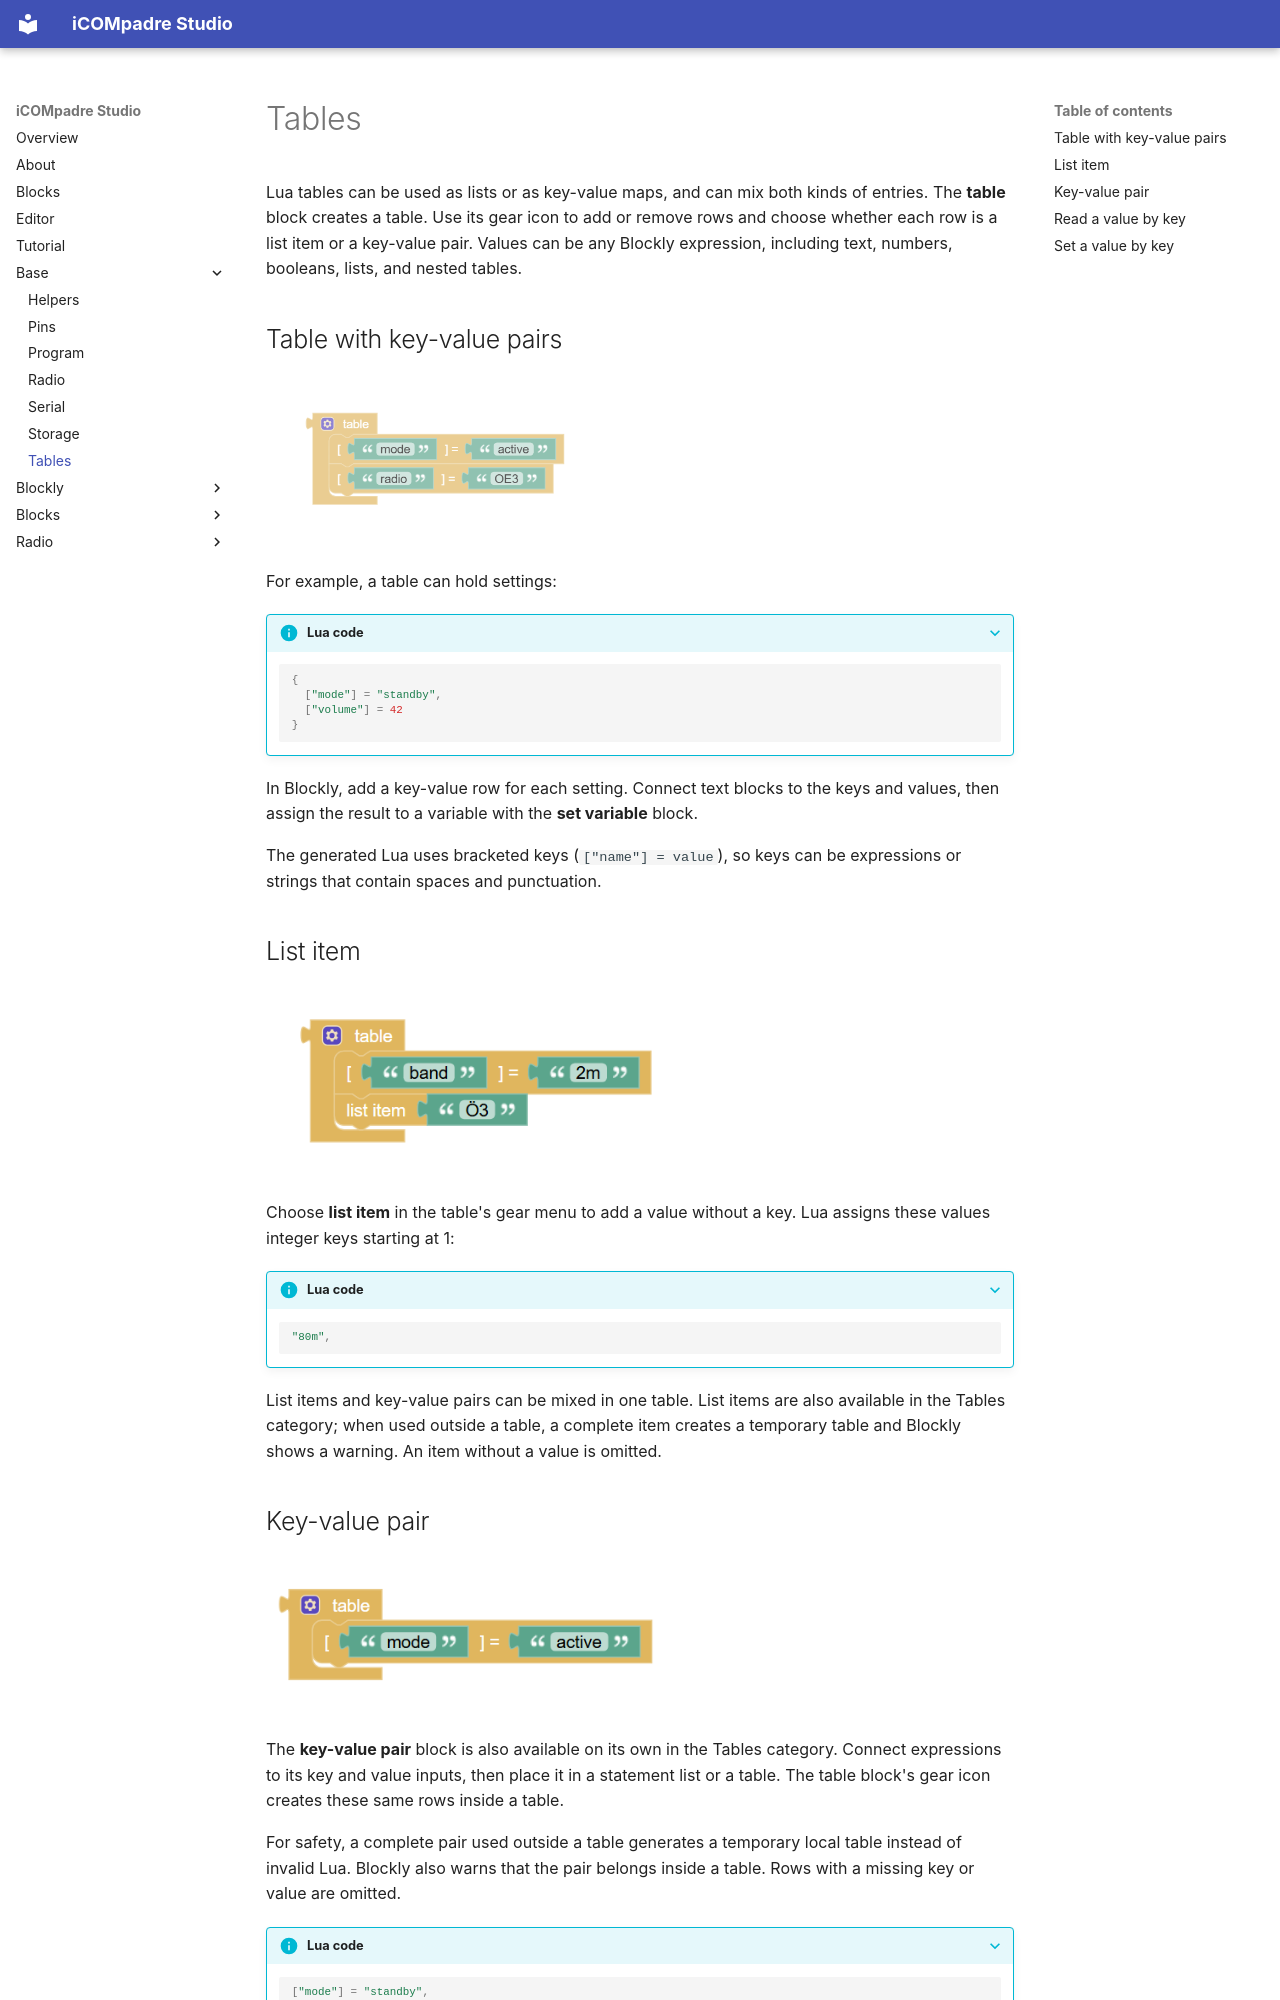

repository: bytebang/iCOMpadre-studio · page: base/tables.html · generator: mkdocs

# Tables

Lua tables can be used as lists or as key-value maps, and can mix both kinds of entries. The **table** block creates a table. Use its gear icon to add or remove rows and choose whether each row is a list item or a key-value pair. Values can be any Blockly expression, including text, numbers, booleans, lists, and nested tables.

## Table with key-value pairs {#lua_table}

![Table block](../img/lua_table.png){ width="338" }

For example, a table can hold settings:

??? info "Lua code"
    ```lua
    {
      ["mode"] = "standby",
      ["volume"] = 42
    }
    ```

In Blockly, add a key-value row for each setting. Connect text blocks to the keys and values, then assign the result to a variable with the **set variable** block.

The generated Lua uses bracketed keys (`["name"] = value`), so keys can be expressions or strings that contain spaces and punctuation.

## List item {#lua_table_list_item}

![List item block](../img/lua_table_list_item.png){ width="420" }

Choose **list item** in the table's gear menu to add a value without a key. Lua assigns these values integer keys starting at 1:

??? info "Lua code"
    ```lua
    "80m",
    ```

List items and key-value pairs can be mixed in one table. List items are also available in the Tables category; when used outside a table, a complete item creates a temporary table and Blockly shows a warning. An item without a value is omitted.
